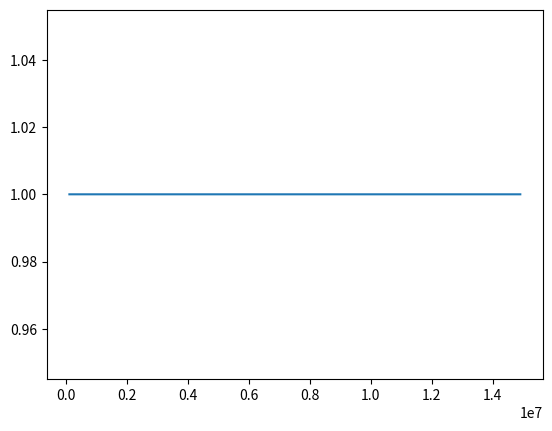

Generate this figure with matplotlib:
import random
import string
import matplotlib.pyplot as plt

road = 500000
lanes = 6
safeDistance = 5
carsInRange = 60

class Vehicle:
    def __init__(self, speed, originX, originY, destinationX, destinationY):
        self.id = ''.join(random.SystemRandom().choice(string.ascii_letters + string.digits) for _ in range(20))
        self.x = originX
        self.y = originY
        self.originX = originX
        self.originY = originY
        self.destinationX = destinationX
        self.destinationY = destinationY
        self.speed = speed
        self.trip = destinationY-originY
        if destinationX >= originX:
            self.destionationToCurrentXDifference = destinationX-originX
        elif originX >= destinationX:
            self.destionationToCurrentXDifference = originX-destinationX
        self.duration = int(destinationY-originY/(speed*0.2777777778))
        self.laneChanges = []    
        self.generatedCarTrip = []
cars = []    
for car in range(carsInRange):
    cars.append(Vehicle(random.randint(80, 130), random.randint(1, lanes), random.randint(0, int(road/2)), random.randint(1, lanes), random.randint(int(road/2), road)))

def lanesCalculation():
    for car in cars:
        for change in range(car.destionationToCurrentXDifference):
            try:
                car.laneChanges.append(int(change*(car.trip/car.destionationToCurrentXDifference)))
            except:
                car.laneChanges.append(0)

        #print(car.laneChanges)        

def tripGeneration():
    for t in range(road):
        for car in cars:
            while car.y <= car.destinationY:      
                lanesChanged = 0
                for s in range(car.duration): 
                    if car.destionationToCurrentXDifference >= 1:
                        if lanesChanged <= car.destionationToCurrentXDifference:
                            print(f"more then 1: {car.destionationToCurrentXDifference}")
                            print(car.y, car.laneChanges, lanesChanged)
                            if car.laneChanges[lanesChanged] >= car.y:
                                car.x = int(car.x+1)
                                print(car.x)
                                lanesChanged+=1
                                car.y+=int(car.speed*0.2777777778)
                                print(f"lanes changed {lanesChanged} for {car.destionationToCurrentXDifference} at {car.y}")

                            #print(car.id, car.x, car.y, car.trip)
                            else:
                                car.y+=int(car.speed*0.2777777778)
                        else:
                            break
                    car.generatedCarTrip.append([car.x, car.y])
            else:
                break   
                #print(f"{car.id} is out of range")


lanesCalculation()
tripGeneration()
for car in cars:
    #print(car.generatedCarTrip)
    x = []
    y = []
    for ar in car.generatedCarTrip:
        x.append(ar[0])
        y.append(ar[1]) 
        print(ar[0], ar[1])
    plt.plot(y, x)

plt.show()    